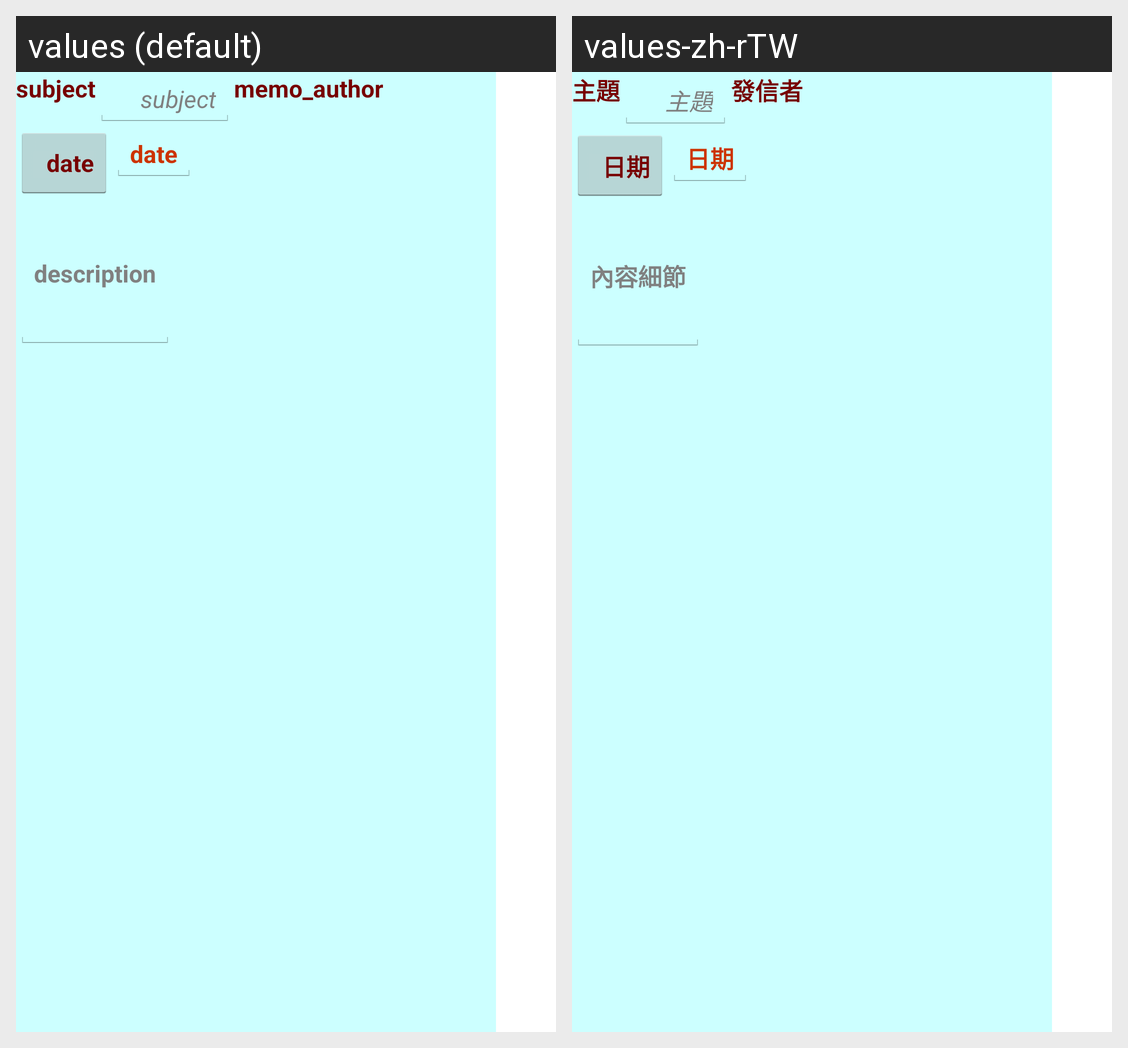

For this localized Android screen grid, give each drawn string resource with its value in every locale shown.
Android screen res/layout/memo_form_list_landscape.xml rendered under 2 locales, left to right: values (default), values-zh-rTW. Device: Nexus 5 (rendered at 1080×1920; each locale shown at half size, 540×960, under a caption strip naming it); theme android:Theme.Holo.Light.DarkActionBar.
Strings drawn on this screen, with the default value and each locale's value (text and hints the layout hard-codes, and strings that could not be matched under every locale, appear in the picture but are not listed):

memo_subject
  values: subject
  values-zh-rTW: 主題

memo_author
  values: memo_author
  values-zh-rTW: 發信者

memo_date
  values: date
  values-zh-rTW: 日期

description
  values: description
  values-zh-rTW: 內容細節
